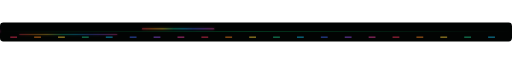
t = 0.00 s
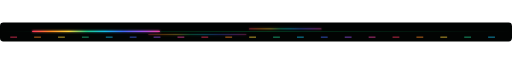
t = 0.55 s
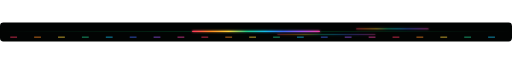
t = 1.10 s
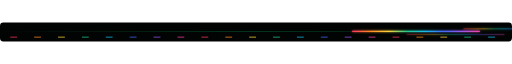
t = 1.65 s

The animated SVG that drew these frames (rendered in a browser with its animation timeline set to each time). Animation: 6 SMIL elements (animate=6); one cycle of 2.20 s, repeats indefinitely.

<svg xmlns="http://www.w3.org/2000/svg" width="1200" height="44" viewBox="0 0 1200 44" role="img" aria-labelledby="t d"><title id="t">Racing-line divider</title><desc id="d">Racing-line divider</desc><style>@media (prefers-reduced-motion: reduce){*{animation:none!important}}</style><defs><linearGradient id="trail" x1="0" x2="1"><stop offset="0.000" stop-color="#FF365E"/><stop offset="0.143" stop-color="#FF8A24"/><stop offset="0.286" stop-color="#FFD43B"/><stop offset="0.429" stop-color="#21C98B"/><stop offset="0.571" stop-color="#16BCEB"/><stop offset="0.714" stop-color="#4169F5"/><stop offset="0.857" stop-color="#9955EE"/><stop offset="1.000" stop-color="#F044A5"/></linearGradient><linearGradient id="unused" x1="0" x2="1"><stop offset="0" stop-color="#00E676" stop-opacity="0"/><stop offset=".85" stop-color="#39FF14"/><stop offset="1" stop-color="#fff"/></linearGradient><linearGradient id="rail" x1="0" x2="1"><stop offset="0" stop-color="#00E676" stop-opacity="0"/><stop offset=".5" stop-color="#00E676" stop-opacity=".5"/><stop offset="1" stop-color="#00E676" stop-opacity="0"/></linearGradient><filter id="g" x="-5%" y="-200%" width="110%" height="500%"><feGaussianBlur stdDeviation="3"/></filter></defs><rect width="1200" height="44" rx="8" fill="#020403"/><rect y="21" width="1200" height="1" fill="url(#rail)"/><rect x="24" y="33" width="16" height="2" fill="#FF365E" opacity=".85"/><rect x="80" y="33" width="16" height="2" fill="#FF8A24" opacity=".85"/><rect x="136" y="33" width="16" height="2" fill="#FFD43B" opacity=".85"/><rect x="192" y="33" width="16" height="2" fill="#21C98B" opacity=".85"/><rect x="248" y="33" width="16" height="2" fill="#16BCEB" opacity=".85"/><rect x="304" y="33" width="16" height="2" fill="#4169F5" opacity=".85"/><rect x="360" y="33" width="16" height="2" fill="#9955EE" opacity=".85"/><rect x="416" y="33" width="16" height="2" fill="#F044A5" opacity=".85"/><rect x="472" y="33" width="16" height="2" fill="#FF365E" opacity=".85"/><rect x="528" y="33" width="16" height="2" fill="#FF8A24" opacity=".85"/><rect x="584" y="33" width="16" height="2" fill="#FFD43B" opacity=".85"/><rect x="640" y="33" width="16" height="2" fill="#21C98B" opacity=".85"/><rect x="696" y="33" width="16" height="2" fill="#16BCEB" opacity=".85"/><rect x="752" y="33" width="16" height="2" fill="#4169F5" opacity=".85"/><rect x="808" y="33" width="16" height="2" fill="#9955EE" opacity=".85"/><rect x="864" y="33" width="16" height="2" fill="#F044A5" opacity=".85"/><rect x="920" y="33" width="16" height="2" fill="#FF365E" opacity=".85"/><rect x="976" y="33" width="16" height="2" fill="#FF8A24" opacity=".85"/><rect x="1032" y="33" width="16" height="2" fill="#FFD43B" opacity=".85"/><rect x="1088" y="33" width="16" height="2" fill="#21C98B" opacity=".85"/><rect x="1144" y="33" width="16" height="2" fill="#16BCEB" opacity=".85"/><g filter="url(#g)"><rect y="19" width="300" height="3" rx="1.5" fill="url(#trail)" opacity="1"><animate attributeName="x" from="-300" to="1200" dur="2.2s" begin="0s" repeatCount="indefinite"/></rect><rect y="14" width="170" height="1.5" rx="0.75" fill="url(#trail)" opacity="0.55"><animate attributeName="x" from="-170" to="1200" dur="3s" begin="-1.1s" repeatCount="indefinite"/></rect><rect y="27" width="230" height="1.5" rx="0.75" fill="url(#trail)" opacity="0.5"><animate attributeName="x" from="-230" to="1200" dur="2.6s" begin="-0.5s" repeatCount="indefinite"/></rect></g><rect y="19" width="300" height="3" rx="1.5" fill="url(#trail)" opacity="1"><animate attributeName="x" from="-300" to="1200" dur="2.2s" begin="0s" repeatCount="indefinite"/></rect><rect y="14" width="170" height="1.5" rx="0.75" fill="url(#trail)" opacity="0.55"><animate attributeName="x" from="-170" to="1200" dur="3s" begin="-1.1s" repeatCount="indefinite"/></rect><rect y="27" width="230" height="1.5" rx="0.75" fill="url(#trail)" opacity="0.5"><animate attributeName="x" from="-230" to="1200" dur="2.6s" begin="-0.5s" repeatCount="indefinite"/></rect></svg>
